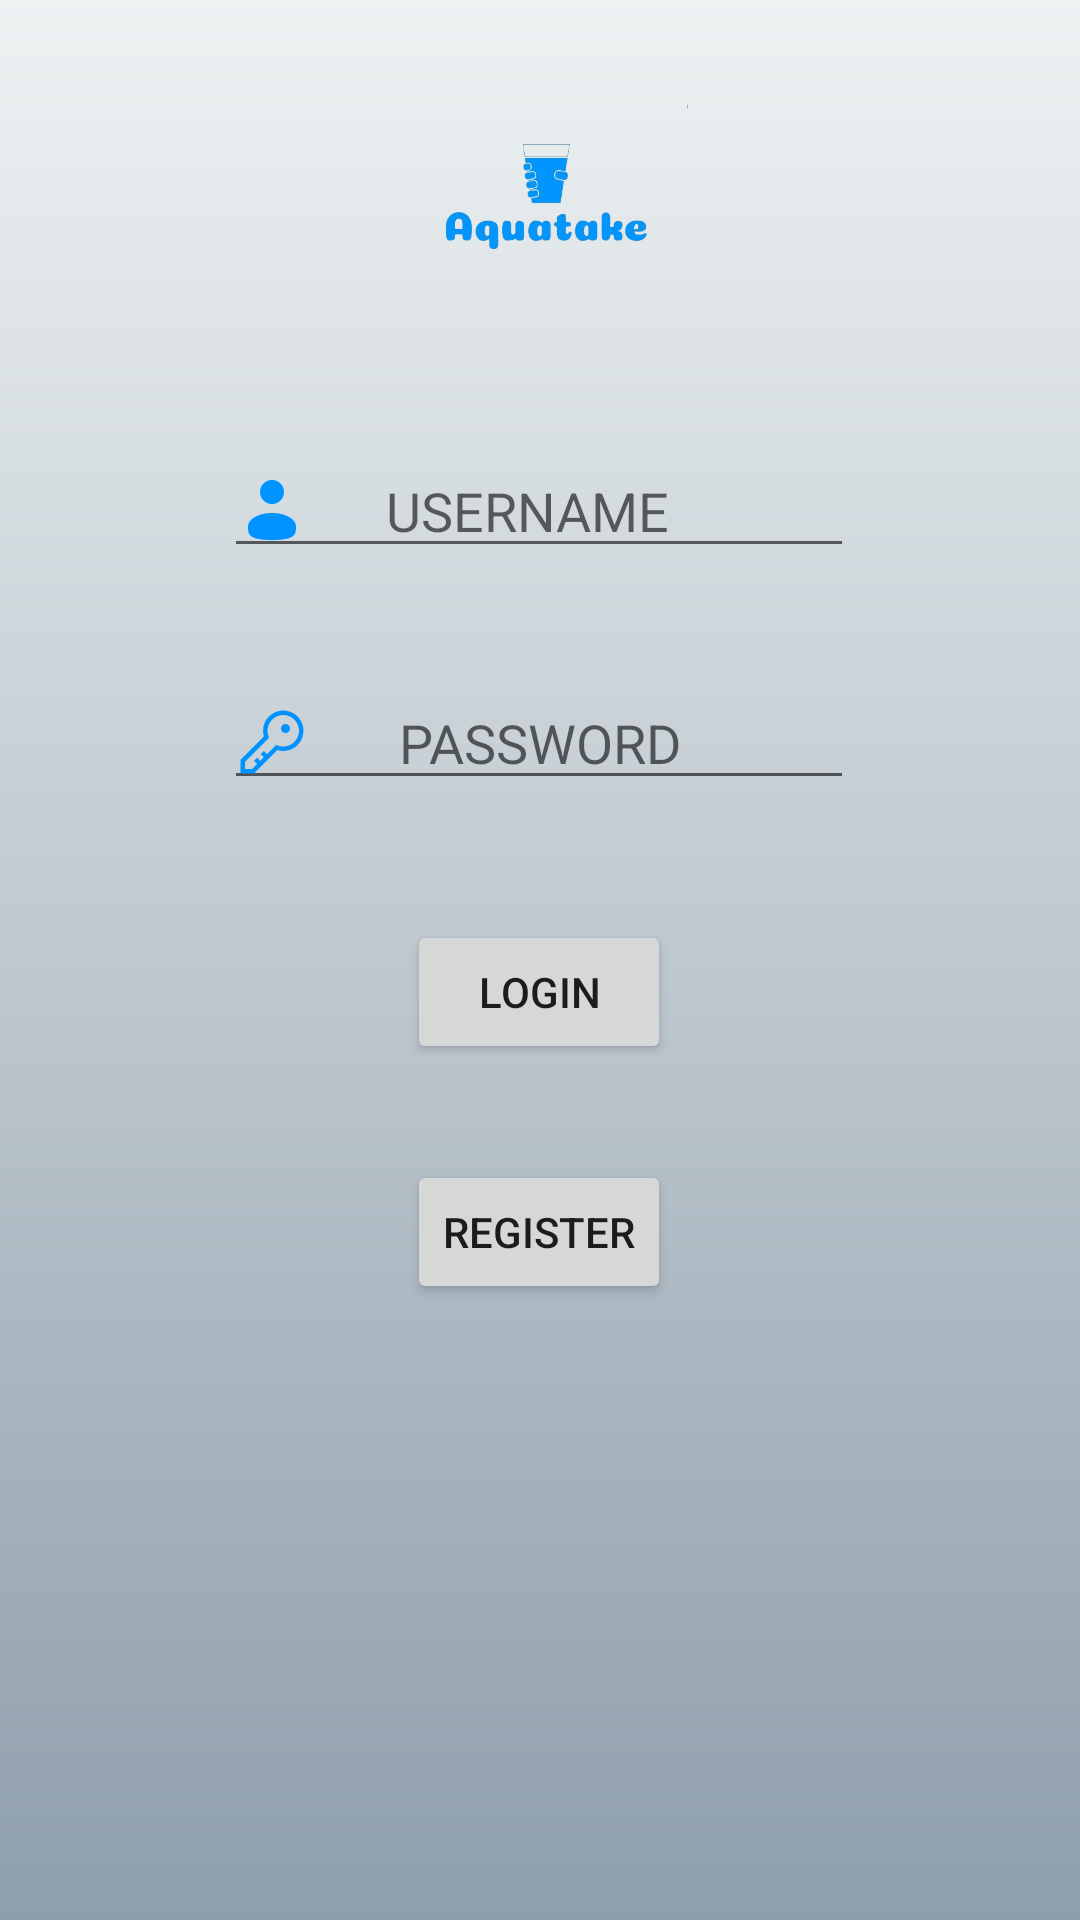

Produce the Android XML layout that renders to this screen, including the resource entries it uses.
<!-- AndroidManifest.xml: application theme Theme.Aquatake -->
<!-- res/layout/activity_login.xml -->
<?xml version="1.0" encoding="utf-8"?>
<androidx.constraintlayout.widget.ConstraintLayout xmlns:android="http://schemas.android.com/apk/res/android"
    xmlns:app="http://schemas.android.com/apk/res-auto"
    xmlns:tools="http://schemas.android.com/tools"
    android:layout_width="match_parent"
    android:layout_height="match_parent"
    android:background="@drawable/gradient_background"
    tools:context=".Login">

    <ImageView
        android:id="@+id/imageView2"
        android:layout_width="100dp"
        android:layout_height="100dp"
        app:layout_constraintBottom_toBottomOf="parent"
        app:layout_constraintEnd_toEndOf="parent"
        app:layout_constraintHorizontal_bias="0.498"
        app:layout_constraintStart_toStartOf="parent"
        app:layout_constraintTop_toTopOf="parent"
        app:layout_constraintVertical_bias="0.027"
        app:srcCompat="@drawable/logo" />

    <EditText
        android:id="@+id/etUsername"
        android:layout_width="wrap_content"
        android:layout_height="wrap_content"
        android:layout_marginTop="148dp"
        android:drawableStart="@drawable/user_svgrepo_com"
        android:ems="10"
        android:hint="      USERNAME"
        android:inputType="text"
        app:layout_constraintEnd_toEndOf="parent"
        app:layout_constraintHorizontal_bias="0.497"
        app:layout_constraintStart_toStartOf="parent"
        app:layout_constraintTop_toTopOf="parent" />

    <EditText
        android:id="@+id/etPassword"
        android:layout_width="wrap_content"
        android:layout_height="wrap_content"
        android:layout_marginTop="36dp"
        android:ems="10"
        android:drawableStart="@drawable/password_svgrepo_com"
        android:hint="       PASSWORD"
        android:inputType="textPassword"
        app:layout_constraintEnd_toEndOf="@+id/etUsername"
        app:layout_constraintHorizontal_bias="1.0"
        app:layout_constraintStart_toStartOf="@+id/etUsername"
        app:layout_constraintTop_toBottomOf="@+id/etUsername" />

    <Button
        android:id="@+id/btnLogin"
        android:layout_width="wrap_content"
        android:layout_height="wrap_content"
        android:layout_marginTop="40dp"
        android:text="Login"
        app:layout_constraintEnd_toEndOf="@+id/etPassword"
        app:layout_constraintStart_toStartOf="@+id/etPassword"
        app:layout_constraintTop_toBottomOf="@+id/etPassword" />

    <Button
        android:id="@+id/btnRegister"
        android:layout_width="wrap_content"
        android:layout_height="wrap_content"
        android:layout_marginTop="32dp"
        android:text="Register"
        app:layout_constraintEnd_toEndOf="@+id/btnLogin"
        app:layout_constraintStart_toStartOf="@+id/btnLogin"
        app:layout_constraintTop_toBottomOf="@+id/btnLogin" />
</androidx.constraintlayout.widget.ConstraintLayout>
<!-- resources referenced by this layout -->
<resources>
  <!-- drawable gradient_background (drawable) -->
  <?xml version="1.0" encoding="utf-8"?>
  <shape
      xmlns:android="http://schemas.android.com/apk/res/android"
      android:shape="rectangle">
  
      <gradient
          android:type="linear"
          android:startColor="#8e9eab"
          android:endColor="#eef2f3"
          android:angle="90"
          />
  
  </shape>
  <!-- drawable logo: png bitmap (drawable, 51915 bytes) -->
  <!-- drawable password_svgrepo_com (drawable) -->
  <vector android:height="24dp" android:viewportHeight="32"
      android:viewportWidth="32" android:width="24dp" xmlns:android="http://schemas.android.com/apk/res/android">
      <path android:fillColor="#0092ff" android:pathData="M21,2a8.998,8.998 0,0 0,-8.612 11.612L2,24v6L8,30L18.388,19.612A9,9 0,1 0,21 2ZM21,18a7.012,7.012 0,0 1,-2.032 -0.302L17.821,17.35l-0.847,0.847 -3.181,3.181L12.414,20 11,21.414l1.379,1.379 -1.586,1.586L9.414,23 8,24.414l1.379,1.379L7.172,28L4,28L4,24.828l9.802,-9.802 0.847,-0.847 -0.347,-1.147A7,7 0,1 1,21 18Z"/>
      <path android:fillColor="#0092ff" android:pathData="M22,10m-2,0a2,2 0,1 1,4 0a2,2 0,1 1,-4 0"/>
  </vector>
  <!-- drawable user_svgrepo_com (drawable) -->
  <vector android:height="24dp" android:viewportHeight="24"
      android:viewportWidth="24" android:width="24dp" xmlns:android="http://schemas.android.com/apk/res/android">
      <path android:fillColor="#0092ff" android:pathData="M12,6m-4,0a4,4 0,1 1,8 0a4,4 0,1 1,-8 0"/>
      <path android:fillColor="#0092ff" android:pathData="M20,17.5C20,19.985 20,22 12,22C4,22 4,19.985 4,17.5C4,15.015 7.582,13 12,13C16.418,13 20,15.015 20,17.5Z"/>
  </vector>
  <style name="Theme.Aquatake" parent="Theme.MaterialComponents.DayNight.NoActionBar">
          
          <item name="colorPrimary">@color/purple_500</item>
          <item name="colorPrimaryVariant">@color/purple_700</item>
          <item name="colorOnPrimary">@color/white</item>
          
          <item name="colorSecondary">@color/teal_200</item>
          <item name="colorSecondaryVariant">@color/teal_700</item>
          <item name="colorOnSecondary">@color/black</item>
          
          <item name="android:statusBarColor">?attr/colorPrimaryVariant</item>
          
      </style>
  <!-- not gathered from this repository: default colours our renderer supplied (Android Studio template values) -->
  <color name="purple_500">#FF6200EE</color>
  <color name="purple_700">#FF3700B3</color>
  <color name="teal_200">#FF03DAC5</color>
  <color name="teal_700">#FF018786</color>
  <color name="black">#FF000000</color>
  <color name="white">#FFFFFFFF</color>
</resources>
